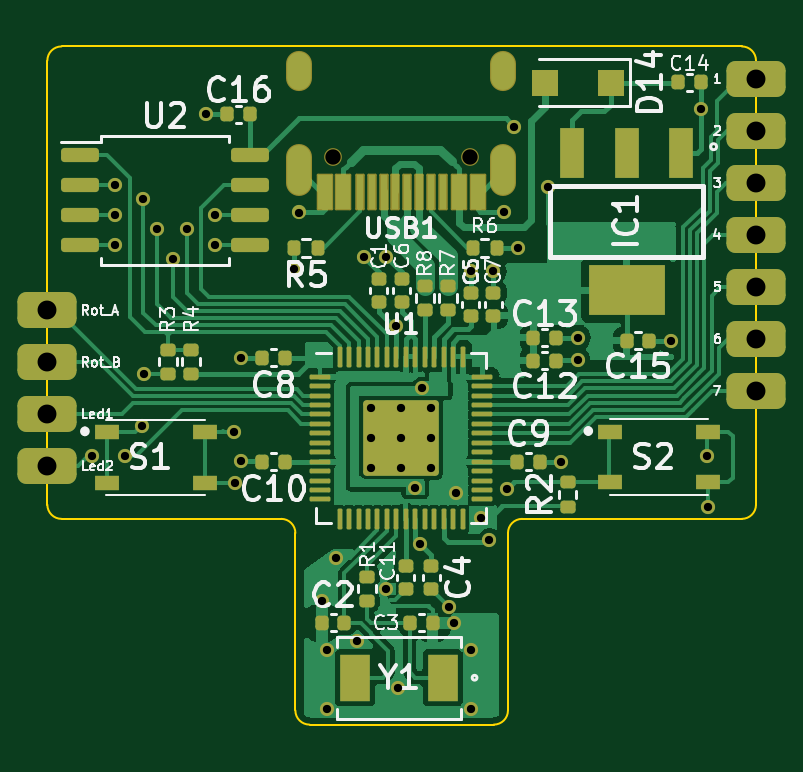
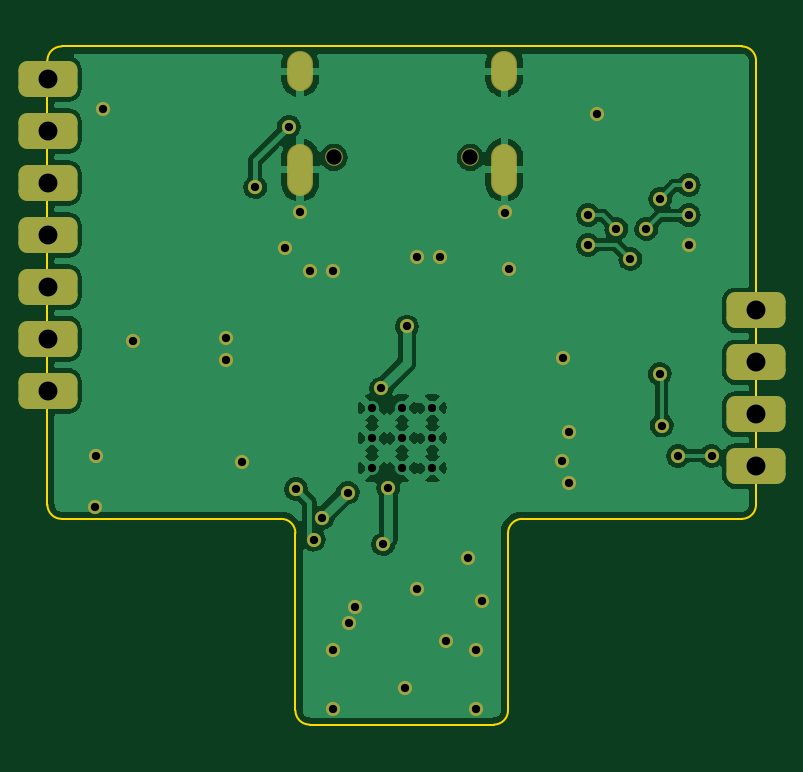
Circuit board: 11 layer files. Board 30.0 x 28.7 mm.
- bottom_copper: Palette_Chip_KiCAD-B_Cu.gbr (74533 bytes)
- bottom_mask: Palette_Chip_KiCAD-B_Mask.gbr (3243 bytes)
- paste: Palette_Chip_KiCAD-B_Paste.gbr (465 bytes)
- bottom_silk: Palette_Chip_KiCAD-B_Silkscreen.gbr (466 bytes)
- outline: Palette_Chip_KiCAD-Edge_Cuts.gbr (1551 bytes)
- top_copper: Palette_Chip_KiCAD-F_Cu.gbr (89345 bytes)
- top_mask: Palette_Chip_KiCAD-F_Mask.gbr (9144 bytes)
- paste: Palette_Chip_KiCAD-F_Paste.gbr (6970 bytes)
- top_silk: Palette_Chip_KiCAD-F_Silkscreen.gbr (36726 bytes)
- drill: Palette_Chip_KiCAD-NPTH.drl (369 bytes)
- drill: Palette_Chip_KiCAD-PTH.drl (1877 bytes)

=== bottom_copper: Palette_Chip_KiCAD-B_Cu.gbr (74533 bytes, source omitted) ===
=== bottom_mask: Palette_Chip_KiCAD-B_Mask.gbr (3243 bytes, source withheld) ===
=== paste: Palette_Chip_KiCAD-B_Paste.gbr ===
%TF.GenerationSoftware,KiCad,Pcbnew,(6.0.4)*%
%TF.CreationDate,2022-07-20T20:12:39-04:00*%
%TF.ProjectId,Palette_Chip_KiCAD,50616c65-7474-4655-9f43-6869705f4b69,rev?*%
%TF.SameCoordinates,Original*%
%TF.FileFunction,Paste,Bot*%
%TF.FilePolarity,Positive*%
%FSLAX46Y46*%
G04 Gerber Fmt 4.6, Leading zero omitted, Abs format (unit mm)*
G04 Created by KiCad (PCBNEW (6.0.4)) date 2022-07-20 20:12:39*
%MOMM*%
%LPD*%
G01*
G04 APERTURE LIST*
G04 APERTURE END LIST*
M02*

=== bottom_silk: Palette_Chip_KiCAD-B_Silkscreen.gbr ===
%TF.GenerationSoftware,KiCad,Pcbnew,(6.0.4)*%
%TF.CreationDate,2022-07-20T20:12:39-04:00*%
%TF.ProjectId,Palette_Chip_KiCAD,50616c65-7474-4655-9f43-6869705f4b69,rev?*%
%TF.SameCoordinates,Original*%
%TF.FileFunction,Legend,Bot*%
%TF.FilePolarity,Positive*%
%FSLAX46Y46*%
G04 Gerber Fmt 4.6, Leading zero omitted, Abs format (unit mm)*
G04 Created by KiCad (PCBNEW (6.0.4)) date 2022-07-20 20:12:39*
%MOMM*%
%LPD*%
G01*
G04 APERTURE LIST*
G04 APERTURE END LIST*
M02*

=== outline: Palette_Chip_KiCAD-Edge_Cuts.gbr ===
%TF.GenerationSoftware,KiCad,Pcbnew,(6.0.4)*%
%TF.CreationDate,2022-07-20T20:12:39-04:00*%
%TF.ProjectId,Palette_Chip_KiCAD,50616c65-7474-4655-9f43-6869705f4b69,rev?*%
%TF.SameCoordinates,Original*%
%TF.FileFunction,Profile,NP*%
%FSLAX46Y46*%
G04 Gerber Fmt 4.6, Leading zero omitted, Abs format (unit mm)*
G04 Created by KiCad (PCBNEW (6.0.4)) date 2022-07-20 20:12:39*
%MOMM*%
%LPD*%
G01*
G04 APERTURE LIST*
%TA.AperFunction,Profile*%
%ADD10C,0.100000*%
%TD*%
G04 APERTURE END LIST*
D10*
X143420000Y-106630000D02*
X139520000Y-106630000D01*
X129020000Y-77920000D02*
X157820000Y-77920000D01*
X128420000Y-97320000D02*
X128420000Y-78520000D01*
X138920000Y-106030000D02*
X138920000Y-98520000D01*
X147920000Y-98520000D02*
X147920000Y-106030000D01*
X138320000Y-97920000D02*
X129020000Y-97920000D01*
X158420000Y-78520000D02*
X158420000Y-97320000D01*
X158420000Y-78520000D02*
G75*
G03*
X157820000Y-77920000I-600000J0D01*
G01*
X147320000Y-106630000D02*
X143420000Y-106630000D01*
X157820000Y-97920000D02*
X148520000Y-97920000D01*
X148520000Y-97920000D02*
G75*
G03*
X147920000Y-98520000I0J-600000D01*
G01*
X157820000Y-97920000D02*
G75*
G03*
X158420000Y-97320000I0J600000D01*
G01*
X129020000Y-77920000D02*
G75*
G03*
X128420000Y-78520000I0J-600000D01*
G01*
X128420000Y-97320000D02*
G75*
G03*
X129020000Y-97920000I600000J0D01*
G01*
X147320000Y-106630000D02*
G75*
G03*
X147920000Y-106030000I0J600000D01*
G01*
X138920000Y-98520000D02*
G75*
G03*
X138320000Y-97920000I-600000J0D01*
G01*
X138920000Y-106030000D02*
G75*
G03*
X139520000Y-106630000I600000J0D01*
G01*
M02*

=== top_copper: Palette_Chip_KiCAD-F_Cu.gbr (89345 bytes, source omitted) ===
=== top_mask: Palette_Chip_KiCAD-F_Mask.gbr (9144 bytes, source omitted) ===
=== paste: Palette_Chip_KiCAD-F_Paste.gbr (6970 bytes, source omitted) ===
=== top_silk: Palette_Chip_KiCAD-F_Silkscreen.gbr (36726 bytes, source omitted) ===
=== drill: Palette_Chip_KiCAD-NPTH.drl ===
M48
; DRILL file {KiCad (6.0.4)} date Wed Jul 20 20:12:40 2022
; FORMAT={-:-/ absolute / inch / decimal}
; #@! TF.CreationDate,2022-07-20T20:12:40-04:00
; #@! TF.GenerationSoftware,Kicad,Pcbnew,(6.0.4)
; #@! TF.FileFunction,NonPlated,1,2,NPTH
FMAT,2
INCH
; #@! TA.AperFunction,NonPlated,NPTH,ComponentDrill
T1C0.0256
%
G90
G05
T1
X5.5321Y-3.2527
X5.7596Y-3.2527
T0
M30

=== drill: Palette_Chip_KiCAD-PTH.drl ===
M48
; DRILL file {KiCad (6.0.4)} date Wed Jul 20 20:12:40 2022
; FORMAT={-:-/ absolute / inch / decimal}
; #@! TF.CreationDate,2022-07-20T20:12:40-04:00
; #@! TF.GenerationSoftware,Kicad,Pcbnew,(6.0.4)
; #@! TF.FileFunction,Plated,1,2,PTH
FMAT,2
INCH
; #@! TA.AperFunction,Plated,PTH,ViaDrill
T1C0.0138
; #@! TA.AperFunction,Plated,PTH,ComponentDrill
T2C0.0138
; #@! TA.AperFunction,Plated,PTH,ComponentDrill
T3C0.0236
; #@! TA.AperFunction,Plated,PTH,ComponentDrill
T4C0.0315
%
G90
G05
T1
X5.1299Y-3.75
X5.1681Y-3.2988
X5.1681Y-3.3488
X5.1681Y-3.3988
X5.1858Y-3.75
X5.213Y-3.6996
X5.2156Y-3.3217
X5.2165Y-3.6134
X5.2388Y-3.3722
X5.2656Y-3.4217
X5.2888Y-3.3717
X5.3203Y-3.1807
X5.336Y-3.3488
X5.336Y-3.3986
X5.3677Y-3.7104
X5.3679Y-3.7949
X5.3781Y-3.5866
X5.3785Y-3.7594
X5.4671Y-3.439
X5.475Y-3.3445
X5.5132Y-3.9925
X5.5222Y-4.0732
X5.5226Y-4.1724
X5.5364Y-3.9209
X5.5719Y-4.0583
X5.5829Y-3.4185
X5.6207Y-3.4185
X5.6207Y-3.972
X5.6377Y-3.5344
X5.6411Y-4.1366
X5.6691Y-3.8031
X5.6774Y-3.8972
X5.6805Y-3.6378
X5.725Y-4.0012
X5.7337Y-4.0283
X5.7364Y-3.8114
X5.7612Y-4.0732
X5.7616Y-3.4416
X5.7616Y-4.1724
X5.7785Y-3.8531
X5.7927Y-3.8898
X5.7994Y-3.4428
X5.8167Y-3.3441
X5.8226Y-3.8051
X5.8344Y-3.2012
X5.8407Y-3.4031
X5.8907Y-3.3024
X5.9124Y-3.7595
X5.9396Y-3.5531
X5.9396Y-3.5909
X6.0951Y-3.5583
X6.1451Y-3.172
X6.1557Y-3.7502
X6.1569Y-3.8348
T2
X5.5953Y-3.6702
X5.5953Y-3.7204
X5.5953Y-3.7706
X5.6455Y-3.6702
X5.6455Y-3.7204
X5.6455Y-3.7706
X5.6957Y-3.6702
X5.6957Y-3.7204
X5.6957Y-3.7706
T4
X5.0557Y-3.5075
X5.0557Y-3.5941
X5.0557Y-3.6807
X5.0557Y-3.7673
X6.2368Y-3.122
X6.2368Y-3.2087
X6.2368Y-3.2953
X6.2368Y-3.3819
X6.2368Y-3.4685
X6.2368Y-3.5551
X6.2368Y-3.6417
T3
G00X5.4758Y-3.1208
M15
G01X5.4758Y-3.0971
M16
G05
G00X5.4758Y-3.2952
M15
G01X5.4758Y-3.2519
M16
G05
G00X5.8159Y-3.1208
M15
G01X5.8159Y-3.0971
M16
G05
G00X5.8159Y-3.2952
M15
G01X5.8159Y-3.2519
M16
G05
T0
M30

